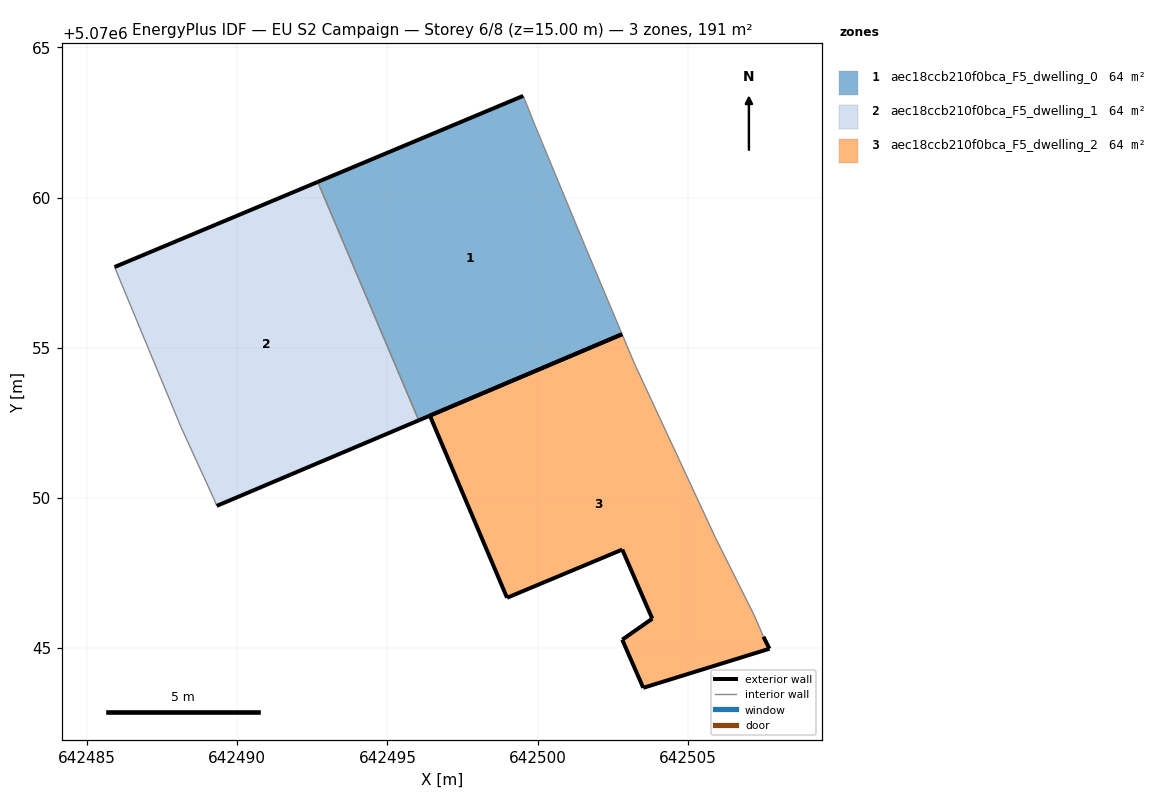
=== STOREY PLAN SPEC (per zone: floor XY polygon, exterior-wall plan segments, windows/doors) ===
zone 1: aec18ccb210f0bca_F5_dwelling_0  (63.5 m²)
  floor: (642502.81, 5070055.45) (642501.62, 5070058.28) (642499.92, 5070062.38) (642499.52, 5070063.39) (642492.68, 5070060.52) (642496.04, 5070052.58)
  exterior wall: (642492.68, 5070060.52) – (642499.52, 5070063.39)  [7.4 m]
  exterior wall: (642502.81, 5070055.45) – (642496.04, 5070052.58)  [7.4 m]
  interior walls: 4
zone 2: aec18ccb210f0bca_F5_dwelling_1  (63.5 m²)
  floor: (642496.04, 5070052.58) (642492.68, 5070060.52) (642485.91, 5070057.68) (642488.11, 5070052.38) (642489.21, 5070049.98) (642489.31, 5070049.73)
  exterior wall: (642485.91, 5070057.68) – (642492.68, 5070060.52)  [7.3 m]
  exterior wall: (642496.04, 5070052.58) – (642489.31, 5070049.73)  [7.3 m]
  interior walls: 4
zone 3: aec18ccb210f0bca_F5_dwelling_2  (63.5 m²)
  floor: (642507.72, 5070044.97) (642507.52, 5070045.37) (642507.22, 5070046.07) (642505.92, 5070048.67) (642503.22, 5070054.48) (642502.81, 5070055.45) (642496.41, 5070052.74) (642498.98, 5070046.67) (642502.82, 5070048.27) (642503.82, 5070045.97) (642502.82, 5070045.27) (642503.52, 5070043.67)
  exterior wall: (642507.52, 5070045.37) – (642507.72, 5070044.97)  [0.4 m]
  exterior wall: (642507.72, 5070044.97) – (642503.52, 5070043.67)  [4.4 m]
  exterior wall: (642503.52, 5070043.67) – (642502.82, 5070045.27)  [1.7 m]
  exterior wall: (642502.82, 5070045.27) – (642503.82, 5070045.97)  [1.2 m]
  exterior wall: (642503.82, 5070045.97) – (642502.82, 5070048.27)  [2.5 m]
  exterior wall: (642502.82, 5070048.27) – (642498.98, 5070046.67)  [4.2 m]
  exterior wall: (642498.98, 5070046.67) – (642496.41, 5070052.74)  [6.6 m]
  exterior wall: (642496.41, 5070052.74) – (642502.81, 5070055.45)  [7.0 m]
  interior walls: 4

=== DERIVED (storey summary) ===
Building: EU S2 Campaign
Storey: 6 of 8  (floor level z = 15.00 m)
Storey gross floor area: 190.5 m²
Zones on this storey: 3
  - aec18ccb210f0bca_F5_dwelling_0: floor 63.5 m²; exterior wall 14.8 m (44.3 m²); WWR 0.0%
  - aec18ccb210f0bca_F5_dwelling_1: floor 63.5 m²; exterior wall 14.6 m (43.9 m²); WWR 0.0%
  - aec18ccb210f0bca_F5_dwelling_2: floor 63.5 m²; exterior wall 28.0 m (84.1 m²); WWR 0.0%
Zone adjacency (shared interzone walls):
  - aec18ccb210f0bca_F5_dwelling_0 ↔ aec18ccb210f0bca_F5_dwelling_1